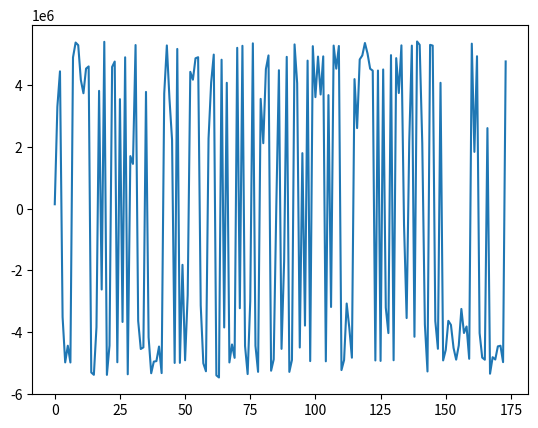

This figure's Python source:
# Takes an example 91 bits message ('VK1ABC VK3JPK QF22', including crc),
# adds parity bits to make 174 bits, simulates 174 Log Likelyhood Ratios
# with added noise, and runs an LDPC decode algorithm and crc check to recover
# the original message. A graph shows how the LDPC decoder converges the LLRs
# onto the original noise-free version

import numpy as np
class FT8ref:
    def __init__(self):
        self.url = "https://pengowray.github.io/ft8play/"
        self.msg = "VK1ABC VK3JPK QF22"
        self.bits77 = 0b11100001111111000101001101010111000100000011110100001111000111001010001010001
        self.bits14 = 0b00111100110010
        self.bits83 = 0b01101010111110101110000011111111010100101110011011100110010000000000011100010000001
        self.bits91 = self.bits77 <<14 | self.bits14
        self.bits174 = self.bits91 <<83 | self.bits83

FT8ref = FT8ref()

def ldpc_encode(msg_crc: int) -> int:
    generator_matrix_rows = ["8329ce11bf31eaf509f27fc",  "761c264e25c259335493132",  "dc265902fb277c6410a1bdc",  "1b3f417858cd2dd33ec7f62",  "09fda4fee04195fd034783a",  "077cccc11b8873ed5c3d48a",  "29b62afe3ca036f4fe1a9da",  "6054faf5f35d96d3b0c8c3e",  "e20798e4310eed27884ae90",  "775c9c08e80e26ddae56318",  "b0b811028c2bf997213487c",  "18a0c9231fc60adf5c5ea32",  "76471e8302a0721e01b12b8",  "ffbccb80ca8341fafb47b2e",  "66a72a158f9325a2bf67170",  "c4243689fe85b1c51363a18",  "0dff739414d1a1b34b1c270",  "15b48830636c8b99894972e",  "29a89c0d3de81d665489b0e",  "4f126f37fa51cbe61bd6b94",  "99c47239d0d97d3c84e0940",  "1919b75119765621bb4f1e8",  "09db12d731faee0b86df6b8",  "488fc33df43fbdeea4eafb4",  "827423ee40b675f756eb5fe",  "abe197c484cb74757144a9a",  "2b500e4bc0ec5a6d2bdbdd0",  "c474aa53d70218761669360",  "8eba1a13db3390bd6718cec",  "753844673a27782cc42012e",  "06ff83a145c37035a5c1268",  "3b37417858cc2dd33ec3f62",  "9a4a5a28ee17ca9c324842c",  "bc29f465309c977e89610a4",  "2663ae6ddf8b5ce2bb29488",  "46f231efe457034c1814418",  "3fb2ce85abe9b0c72e06fbe",  "de87481f282c153971a0a2e",  "fcd7ccf23c69fa99bba1412",  "f0261447e9490ca8e474cec",  "4410115818196f95cdd7012",  "088fc31df4bfbde2a4eafb4",  "b8fef1b6307729fb0a078c0",  "5afea7acccb77bbc9d99a90",  "49a7016ac653f65ecdc9076",  "1944d085be4e7da8d6cc7d0",  "251f62adc4032f0ee714002",  "56471f8702a0721e00b12b8",  "2b8e4923f2dd51e2d537fa0",  "6b550a40a66f4755de95c26",  "a18ad28d4e27fe92a4f6c84",  "10c2e586388cb82a3d80758",  "ef34a41817ee02133db2eb0",  "7e9c0c54325a9c15836e000",  "3693e572d1fde4cdf079e86",  "bfb2cec5abe1b0c72e07fbe",  "7ee18230c583cccc57d4b08",  "a066cb2fedafc9f52664126",  "bb23725abc47cc5f4cc4cd2",  "ded9dba3bee40c59b5609b4",  "d9a7016ac653e6decdc9036",  "9ad46aed5f707f280ab5fc4",  "e5921c77822587316d7d3c2",  "4f14da8242a8b86dca73352",  "8b8b507ad467d4441df770e",  "22831c9cf1169467ad04b68",  "213b838fe2ae54c38ee7180",  "5d926b6dd71f085181a4e12",  "66ab79d4b29ee6e69509e56",  "958148682d748a38dd68baa",  "b8ce020cf069c32a723ab14",  "f4331d6d461607e95752746",  "6da23ba424b9596133cf9c8",  "a636bcbc7b30c5fbeae67fe",  "5cb0d86a07df654a9089a20",  "f11f106848780fc9ecdd80a",  "1fbb5364fb8d2c9d730d5ba",  "fcb86bc70a50c9d02a5d034",  "a534433029eac15f322e34c",  "c989d9c7c3d3b8c55d75130",  "7bb38b2f0186d46643ae962",  "2644ebadeb44b9467d1f42c",  "608cc857594bfbb55d69600"]
    kGEN = np.array([int(row,16)>>1 for row in generator_matrix_rows])
    msg_crc = int(msg_crc)
    parity_bits = 0
    for row in map(int, kGEN):
        bit = bin(msg_crc & row).count("1") & 1
        parity_bits = (parity_bits << 1) | bit
    return (msg_crc << 83) | parity_bits


kNCW = 3
kNM = np.array([[3,30,58,90,91,95,152],[4,31,59,92,114,145,-1],[5,23,60,93,121,150,-1],[6,32,61,94,95,142,-1],[7,24,62,82,92,95,147],[5,31,63,96,125,137,-1],[4,33,64,77,97,106,153],[8,34,65,98,138,145,-1],[9,35,66,99,106,125,-1],[10,36,66,86,100,138,157],[11,37,67,101,104,154,-1],[12,38,68,102,148,161,-1],[7,39,69,81,103,113,144],[13,40,70,87,101,122,155],[14,41,58,105,122,158,-1],[-1,32,71,105,106,156,-1],[15,42,72,107,140,159,-1],[16,36,73,80,108,130,153],[10,43,74,109,120,165,-1],[44,54,63,110,129,160,172],[7,45,70,111,118,165,-1],[17,35,75,88,112,113,142],[18,37,76,103,115,162,-1],[19,46,69,91,137,164,-1],[1,47,73,112,127,159,-1],[20,44,77,82,116,120,150],[21,46,57,117,126,163,-1],[15,38,61,111,133,157,-1],[22,42,78,119,130,144,-1],[18,34,58,72,109,124,160],[19,35,62,93,135,160,-1],[13,30,78,97,131,163,-1],[2,43,79,123,126,168,-1],[18,45,80,116,134,166,-1],[6,48,57,89,99,104,167],[11,49,60,117,118,143,-1],[12,50,63,113,117,156,-1],[23,51,75,128,147,148,-1],[24,52,68,89,100,129,155],[19,45,64,79,119,139,169],[20,53,76,99,139,170,-1],[34,81,132,141,170,173,-1],[13,29,82,112,124,169,-1],[3,28,67,119,133,172,-1],[-1,3,51,56,85,135,151],[25,50,55,90,121,136,167],[51,83,109,114,144,167,-1],[6,49,80,98,131,172,-1],[22,54,66,94,171,173,-1],[25,40,76,108,140,147,-1],[1,26,40,60,61,114,132],[26,39,55,123,124,125,-1],[17,48,54,123,140,166,-1],[5,32,84,107,115,155,-1],[27,47,69,84,104,128,157],[8,53,62,130,146,154,-1],[21,52,67,108,120,173,-1],[2,12,47,77,94,122,-1],[30,68,132,149,154,168,-1],[11,42,65,88,96,134,158],[4,38,74,101,135,166,-1],[1,53,85,100,134,163,-1],[14,55,86,107,118,170,-1],[9,43,81,90,110,143,148],[22,33,70,93,126,152,-1],[10,48,87,91,141,156,-1],[28,33,86,96,146,161,-1],[29,49,59,85,136,141,161],[9,52,65,83,111,127,164],[21,56,84,92,139,158,-1],[27,31,71,102,131,165,-1],[27,28,83,87,116,142,149],[-1,25,44,79,127,146,-1],[16,26,88,102,115,152,-1],[50,56,97,162,164,171,-1],[20,36,72,137,151,168,-1],[15,46,75,129,136,153,-1],[2,23,29,71,103,138,-1],[8,39,89,105,133,150,-1],[14,57,59,73,110,149,162],[17,41,78,143,145,151,-1],[24,37,64,98,121,159,-1],[16,41,74,128,169,171,-1]], dtype=int)
kMN = np.array([[15,44,72],[24,50,61],[32,57,77],[-1,43,44],[1,6,60],[2,5,53],[3,34,47],[4,12,20],[7,55,78],[8,63,68],[9,18,65],[10,35,59],[11,36,57],[13,31,42],[14,62,79],[16,27,76],[17,73,82],[21,52,80],[22,29,33],[23,30,39],[25,40,75],[26,56,69],[28,48,64],[2,37,77],[4,38,81],[45,49,72],[50,51,73],[54,70,71],[43,66,71],[42,67,77],[-1,31,58],[1,5,70],[3,15,53],[6,64,66],[7,29,41],[8,21,30],[9,17,75],[10,22,81],[11,27,60],[12,51,78],[13,49,50],[14,80,82],[16,28,59],[18,32,63],[19,25,72],[20,33,39],[23,26,76],[24,54,57],[34,52,65],[35,47,67],[36,45,74],[37,44,46],[38,56,68],[40,55,61],[19,48,52],[45,51,62],[44,69,74],[26,34,79],[-1,14,29],[1,67,79],[2,35,50],[3,27,50],[4,30,55],[5,19,36],[6,39,81],[7,59,68],[8,9,48],[10,43,56],[11,38,58],[12,23,54],[13,20,64],[15,70,77],[16,29,75],[17,24,79],[18,60,82],[21,37,76],[22,40,49],[6,25,57],[28,31,80],[32,39,72],[17,33,47],[12,41,63],[4,25,42],[46,68,71],[53,54,69],[44,61,67],[9,62,66],[13,65,71],[21,59,73],[34,38,78],[-1,45,63],[-1,23,65],[1,4,69],[2,30,64],[3,48,57],[-1,3,4],[5,59,66],[6,31,74],[7,47,81],[8,34,40],[9,38,61],[10,13,60],[11,70,73],[12,22,77],[10,34,54],[14,15,78],[6,8,15],[16,53,62],[17,49,56],[18,29,46],[19,63,79],[20,27,68],[21,24,42],[12,21,36],[1,46,50],[22,53,73],[25,33,71],[26,35,36],[20,35,62],[28,39,43],[18,25,56],[2,45,81],[13,14,57],[32,51,52],[29,42,51],[5,8,51],[26,32,64],[24,68,72],[37,54,82],[19,38,76],[17,28,55],[31,47,70],[41,50,58],[27,43,78],[33,59,61],[30,44,60],[45,67,76],[5,23,75],[7,9,77],[39,40,69],[16,49,52],[41,65,67],[3,21,71],[35,63,80],[12,28,46],[1,7,80],[55,66,72],[4,37,49],[11,37,63],[58,71,79],[2,25,78],[44,75,80],[-1,64,73],[6,17,76],[10,55,58],[13,38,53],[15,36,65],[9,27,54],[14,59,69],[16,24,81],[19,29,30],[11,66,67],[22,74,79],[26,31,61],[23,68,74],[18,20,70],[33,52,60],[34,45,46],[32,58,75],[39,42,82],[40,41,62],[48,74,82],[19,43,47],[41,48,56]], dtype=int)
kNRW = np.array([7, 6, 6, 6, 7, 6, 7, 6, 6, 7, 6, 6, 7, 7, 6, 6, 6, 7, 6, 7, 6, 7, 6, 6, 6, 7, 6, 6, 6, 7, 6, 6, 6, 6, 7, 6, 6, 6, 7, 7, 6, 6, 6, 6, 7, 7, 6, 6, 6, 6, 7, 6, 6, 6, 7, 6, 6, 6, 6, 7, 6, 6, 6, 7, 6, 6, 6, 7, 7, 6, 6, 7, 6, 6, 6, 6, 6, 6, 6, 7, 6, 6, 6], dtype=int)
kN = 174  # Number of variables (message length)
kM = 83   # Number of check nodes

def safe_atanh(x, eps=1e-12):
    x = np.clip(x, -1 + eps, 1 - eps)
    return 0.5 * np.log((1 + x) / (1 - x))
  #  return np.arctanh(x)

def count_syndrome_checks(zn):
    ncheck = 0
    cw = (zn > 0).astype(int)
    for i in range(kM):
        synd = sum(cw[kNM[i, 0:kNRW[i]]])
        if ((synd %2) != 0): ncheck += 1
    if ncheck == 0:
        decoded_bits174_LE_list = cw.tolist() 
        decoded_bits91_int = bitsLE_to_int(decoded_bits174_LE_list[0:91])
        if(not check_crc(decoded_bits91_int)):
            return -1, cw, []
        return 0, cw, decoded_bits174_LE_list
    return ncheck, cw, []

def decode174_91(llr, maxiterations = 50, alpha = 0.05, gamma = 0.03, nstall_max = 12, ncheck_max = 30):
    import matplotlib.pyplot as plt
    fig,ax = plt.subplots()

    toc = np.zeros((7, kM), dtype=np.float32)       # message -> check messages
    tanhtoc = np.zeros((7, kM), dtype=np.float64)
    tov = np.zeros((kNCW, kN), dtype=np.float32)    # check -> message messages
    nclast, nstall = 0, 0                           # stall condition variables
    zn = np.copy(llr)                   # working copy of llrs
    rng = np.max(llr) - np.min(llr)     # indication of scale of llrs
    mult = rng * gamma          # empricical multiplier for tov, proportional to llr scale

    ncheck, cw, decoded_bits174_LE_list = count_syndrome_checks(zn)
    if(ncheck ==0): return decoded_bits174_LE_list, it

    for it in range(maxiterations + 1):
        for i in range(kN):
            zn[i] += mult*sum(tov[:,i])
        ncheck, cw, decoded_bits174_LE_list = count_syndrome_checks(zn)
        ax.cla()
        ax.plot(zn)
        print(ncheck, bitsLE_to_int(cw.tolist()) ^ FT8ref.bits174)
        plt.pause(0.5)
        if(ncheck <=0): return decoded_bits174_LE_list, it

        nstall = 0 if ncheck < nclast else nstall +1
        nclast = ncheck
        if(nstall > nstall_max or ncheck > ncheck_max):         # early exit condition
            return [], it
        
        for j in range(kM):
            for i in range(kNRW[j]):    
                ibj = int(kNM[j, i])
                if (ibj == -1):
                    toc[i, j] = 0
                else:
                    toc[i, j] = zn[ibj]
                for kk in range(kNCW):
                    if(kMN[ibj,kk] == j):
                        toc[i, j] -= tov[kk, ibj]

        for i in range(kM):
            tanhtoc[:, i] = np.tanh(-toc[:, i] / 2.0)

        for j in range(kN):
            for i in range(kNCW):
                ichk=kMN[j,i]
                mask = (kNM[ichk, :kNRW[ichk]] != j)                            
                tvals = tanhtoc[:kNRW[ichk], ichk][mask]
                Tmn = np.prod(tvals)
                tov[i,j]= alpha * 2* safe_atanh(-Tmn) + (1-alpha)*tov[i,j]

    return [], it


def add_noise_to_llr(llr, snr_db):
    snr_linear = 10 ** (snr_db / 10)
    noise_std = np.std(llr) / np.sqrt(snr_linear)
    noise = np.random.normal(0, noise_std, size=llr.shape)
    llr_noisy = llr + noise
    return llr_noisy

def crc14(bits77_int: int) -> int:
    # Generator polynomial (0x2757), width 14, init=0, refin=false, refout=false
    poly = 0x2757
    width = 14
    mask = (1 << width) - 1
    # Pad to 96 bits (77 + 14 + 5)
    nbits = 96
    reg_int = 0
    for i in range(nbits):
        # bits77 is expected MSB-first (bit 76 first)
        inbit = ((bits77_int >> (76 - i)) & 1) if i < 77 else 0
        bit14 = (reg_int >> (width - 1)) & 1
        reg_int = ((reg_int << 1) & mask) | inbit
        if bit14:
            reg_int ^= poly
    return reg_int

def append_crc(bits77_int):
    """Append 14-bit WSJT-X CRC to a 77-bit message, returning a 91-bit list."""
    bits14_int = crc14(bits77_int)
    bits91_int = (bits77_int << 14) | bits14_int
    return bits91_int

def check_crc(bits91_int):
    """Return True if the 91-bit message (77 data + 14 CRC) passes WSJT-X CRC-14."""
    bits14_int = bits91_int & 0b11111111111111
    bits77_int = bits91_int >> 14
    return bits14_int == crc14(bits77_int)

def int_to_bitsLE(n, width):
    """Return [b(width-1), ..., b0], MSB-first."""
    return [ (n >> (width - 1 - i)) & 1 for i in range(width) ]

def bitsLE_to_int(bits):
    """bits is MSB-first."""
    n = 0
    for b in bits:
        n = (n << 1) | (b & 1)
    return n

snr = 4

bits77_int = FT8ref.bits77
print(f"77 message bits for 'VK1ABC VK3JPK QF22':\n{bits77_int:b}")
bits91_int = append_crc(bits77_int)
print(f"Message plus crc (91 bits):\n{bits91_int:b}")
print(f"CRC loop test: check_crc(append_crc(bits77_int)) = { check_crc(append_crc(bits77_int))}")
print(f"Message plus crc reference from {FT8ref.url}\n{FT8ref.bits91:b}")
bits174_int = ldpc_encode(bits91_int)
print(f"With parity (174 bits):\n{bits174_int:b}")
print(f"Message plus crc and parity reference from {FT8ref.url}\n{FT8ref.bits174:b}")

#simulate LLRs
bits174_LE_list = int_to_bitsLE(bits174_int,174)
llr = 200000 * np.array(bits174_LE_list) - 100000  # LLRs for each bit (encoded message)
llr = add_noise_to_llr(llr, snr)
# use previously simulated LLRs
llr = [141976.7 ,99810.7 ,46130.2 ,-32773.0 ,-182578.0 ,-38903.1 ,-185318.1 ,102046.3 ,164321.4 ,79022.4 ,165541.2 ,71432.2 ,154712.0 ,226197.6 ,-90388.1 ,-167197.5 ,-163347.8 ,139632.0 ,-75639.7 ,188099.1 ,-169130.9 ,-54549.3 ,209751.3 ,-33450.8 ,-156923.1 ,68173.3 ,5055.5 ,103752.8 ,-149998.9 ,-15865.0 ,128111.0 ,83494.1 ,-158544.6 ,-165696.7 ,-92858.5 ,105922.2 ,-182352.6 ,-116112.7 ,-157327.8 ,-140389.8 ,-86814.3 ,-111650.0 ,66053.4 ,70492.5 ,93814.6 ,100755.2 ,-200206.3 ,-42840.7 ,-176575.4 ,-124039.3 ,-113832.9 ,-133771.0 ,29138.6 ,140545.2 ,71596.2 ,106426.6 ,-78241.7 ,-212689.4 ,-51502.5 ,159727.3 ,100858.6 ,191720.2 ,-184304.4 ,-253468.6 ,25457.0 ,-182373.0 ,92256.1 ,-184018.7 ,553.6 ,-34634.3 ,-6778.7 ,-146053.8 ,58642.6 ,-65822.6 ,-142835.2 ,-131131.4 ,138476.2 ,-62969.1 ,-71351.6 ,78123.5 ,-6955.2 ,118320.3 ,164493.9 ,-34249.4 ,-84165.1 ,112891.1 ,81640.6 ,-140672.4 ,2861.4 ,97824.0 ,-71994.8 ,-81978.3 ,103858.8 ,76631.6 ,-118140.3 ,58559.2 ,-121561.4 ,-3801.1 ,-140518.1 ,47009.1 ,-27047.5 ,127523.6 ,21395.8 ,112950.0 ,-147640.6 ,199710.6 ,-126112.9 ,65929.3 ,153657.4 ,52866.2 ,-13223.3 ,-107310.4 ,-233263.0 ,-183125.0 ,-30445.0 ,103095.2 ,64925.5 ,33344.3 ,166262.7 ,149886.0 ,225034.6 ,129772.7 ,88658.8 ,-119426.4 ,92968.1 ,-134749.9 ,127461.9 ,-145967.0 ,-47121.7 ,153197.8 ,-112978.0 ,76910.3 ,178922.2 ,73220.5 ,49810.2 ,-67119.4 ,47275.3 ,64471.7 ,-145152.6 ,198923.1 ,90308.4 ,19075.3 ,-79961.1 ,-58620.0 ,89845.0 ,65221.0 ,-163669.5 ,-138832.5 ,92203.9 ,-117974.3 ,-177335.2 ,-157065.0 ,-91328.2 ,-131490.9 ,-93551.1 ,-31726.7 ,-168738.9 ,-44757.9 ,-150817.9 ,-65517.4 ,128364.7 ,142862.7 ,138347.5 ,2876.3 ,-28032.6 ,-95690.2 ,64228.1 ,-131277.9 ,-13883.4 ,-89323.6 ,-60705.4 ,-60398.3 ,-174149.7 ,-51293.2 ]


print(f"LLRs with noise:\n"+','.join([f"{ll:.1f} " for ll in llr]))

# Decode the message using LDPC
decoded_bits174_LE_list, it = decode174_91(llr)
bits174_int = bitsLE_to_int(decoded_bits174_LE_list)
if(len(decoded_bits174_LE_list)>0):
    print(f"SNR = {snr}dB. Bits decoded after {it} iterations and passed CRC\n{bits174_int:b}")
else:
    print(f"SNR = {snr}dB. Bits decoded after {it} iterations but failed CRC\n{bits174_int:b}")




